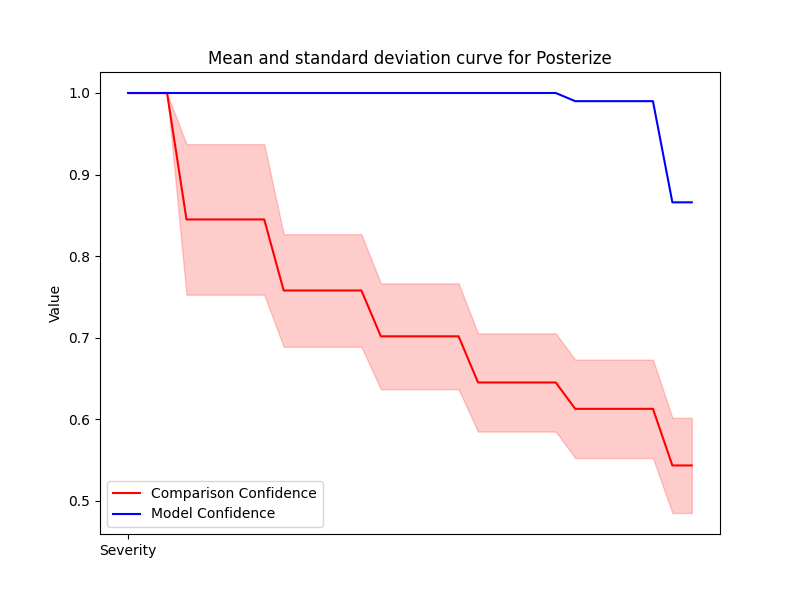

Source data for this figure (header and first rows):
Severity, Mean, Std, Accuracy
1, 1.0, 0.0, 1.0
2, 1.0, 0.0, 1.0
3, 1.0, 0.0, 1.0
4, 0.845, 0.09223, 1.0
5, 0.845, 0.09223, 1.0
6, 0.845, 0.09223, 1.0
7, 0.845, 0.09223, 1.0
8, 0.845, 0.09223, 1.0
9, 0.7579, 0.06901, 1.0
10, 0.7579, 0.06901, 1.0
11, 0.7579, 0.06901, 1.0
12, 0.7579, 0.06901, 1.0
13, 0.7579, 0.06901, 1.0
14, 0.7018, 0.06489, 1.0
15, 0.7018, 0.06489, 1.0
16, 0.7018, 0.06489, 1.0
17, 0.7018, 0.06489, 1.0
18, 0.7018, 0.06489, 1.0
19, 0.6452, 0.06017, 1.0
20, 0.6452, 0.06017, 1.0
21, 0.6452, 0.06017, 1.0
22, 0.6452, 0.06017, 1.0
23, 0.6452, 0.06017, 1.0
24, 0.6129, 0.06021, 0.99
25, 0.6129, 0.06021, 0.99
26, 0.6129, 0.06021, 0.99
27, 0.6129, 0.06021, 0.99
28, 0.6129, 0.06021, 0.99
29, 0.5435, 0.05827, 0.866
30, 0.5435, 0.05827, 0.866
